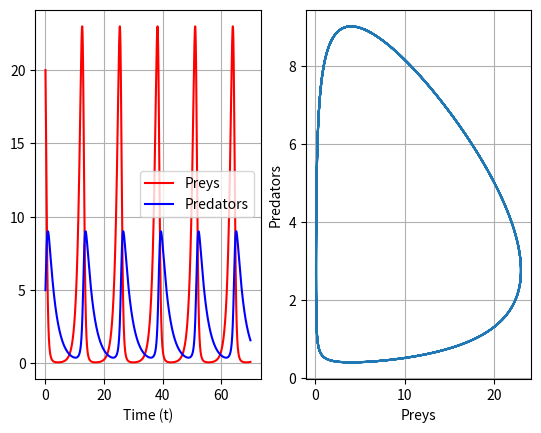

Here is the Python script that generated this plot:
# -*- coding: utf-8 -*-
"""
Created on Wed Feb  2 02:56:21 2022

@author: Ratnadeep Das Choudhury
"""


import numpy as np
import matplotlib.pyplot as plt


# Details about the variables and Runge Kutta method 4 are already written in the RK4func.m file under solution by MATLAB folder.

# Defining the General Model

def LV(x,params):
    
    alpha = params['alpha']
    beta = params['beta']
    gamma = params['gamma']
    delta = params['delta']
    
    xdot = np.array([alpha*x[0] - beta*x[0]*x[1], delta*x[0]*x[1] - gamma*x[1]])
    
    return xdot



# Defining the Runge Kutta 4 Method

def RK4(f, x0, t0, tf, dt):
    
    t = np.arange(t0, tf, dt)
    nt = t.size
    
    nx = x0.size
    x = np.zeros((nx,nt))
    
    x[:,0] = x0
    
    for k in range(nt-1):
        k1 = dt*f(t[k], x[:,k]);
        k2 = dt*f(t[k] + dt/2, x[:,k] + k1/2)
        k3 = dt*f(t[k] + dt/2, x[:,k] + k2/2)
        k4 = dt*f(t[k] + dt, x[:,k] + k3)
        
        dx=(k1 + 2*k2 + 2*k3 +k4)/6
        x[:,k+1] = x[:,k] + dx;  
    
    return x, t
    

# Defining the problem

params = {"alpha": 1.1, "beta": 0.4, "gamma": 0.4, "delta": 0.1}

f= lambda t,x : LV(x, params)         # lambda is an anonymous function which can take may inputs but returns one output. Same case is with MATLAB denoted by @.
x0 = np.array([20,5])                 # initial condition    



# Solving the problem

t0 = 0                                # time unit is second
tf = 70
dt = 0.01

x, t = RK4(f, x0, t0, tf, dt)



# Plotting the Results

plt.subplot(1, 2, 1)
plt.plot(t, x[0,:], "r", label="Preys")
plt.plot(t, x[1,:], "b", label="Predators")
plt.xlabel("Time (t)")
plt.grid()
plt.legend()

plt.subplot(1, 2, 2)
plt.plot(x[0,:], x[1,:])
plt.xlabel("Preys")
plt.ylabel("Predators")
plt.grid()

plt.show()